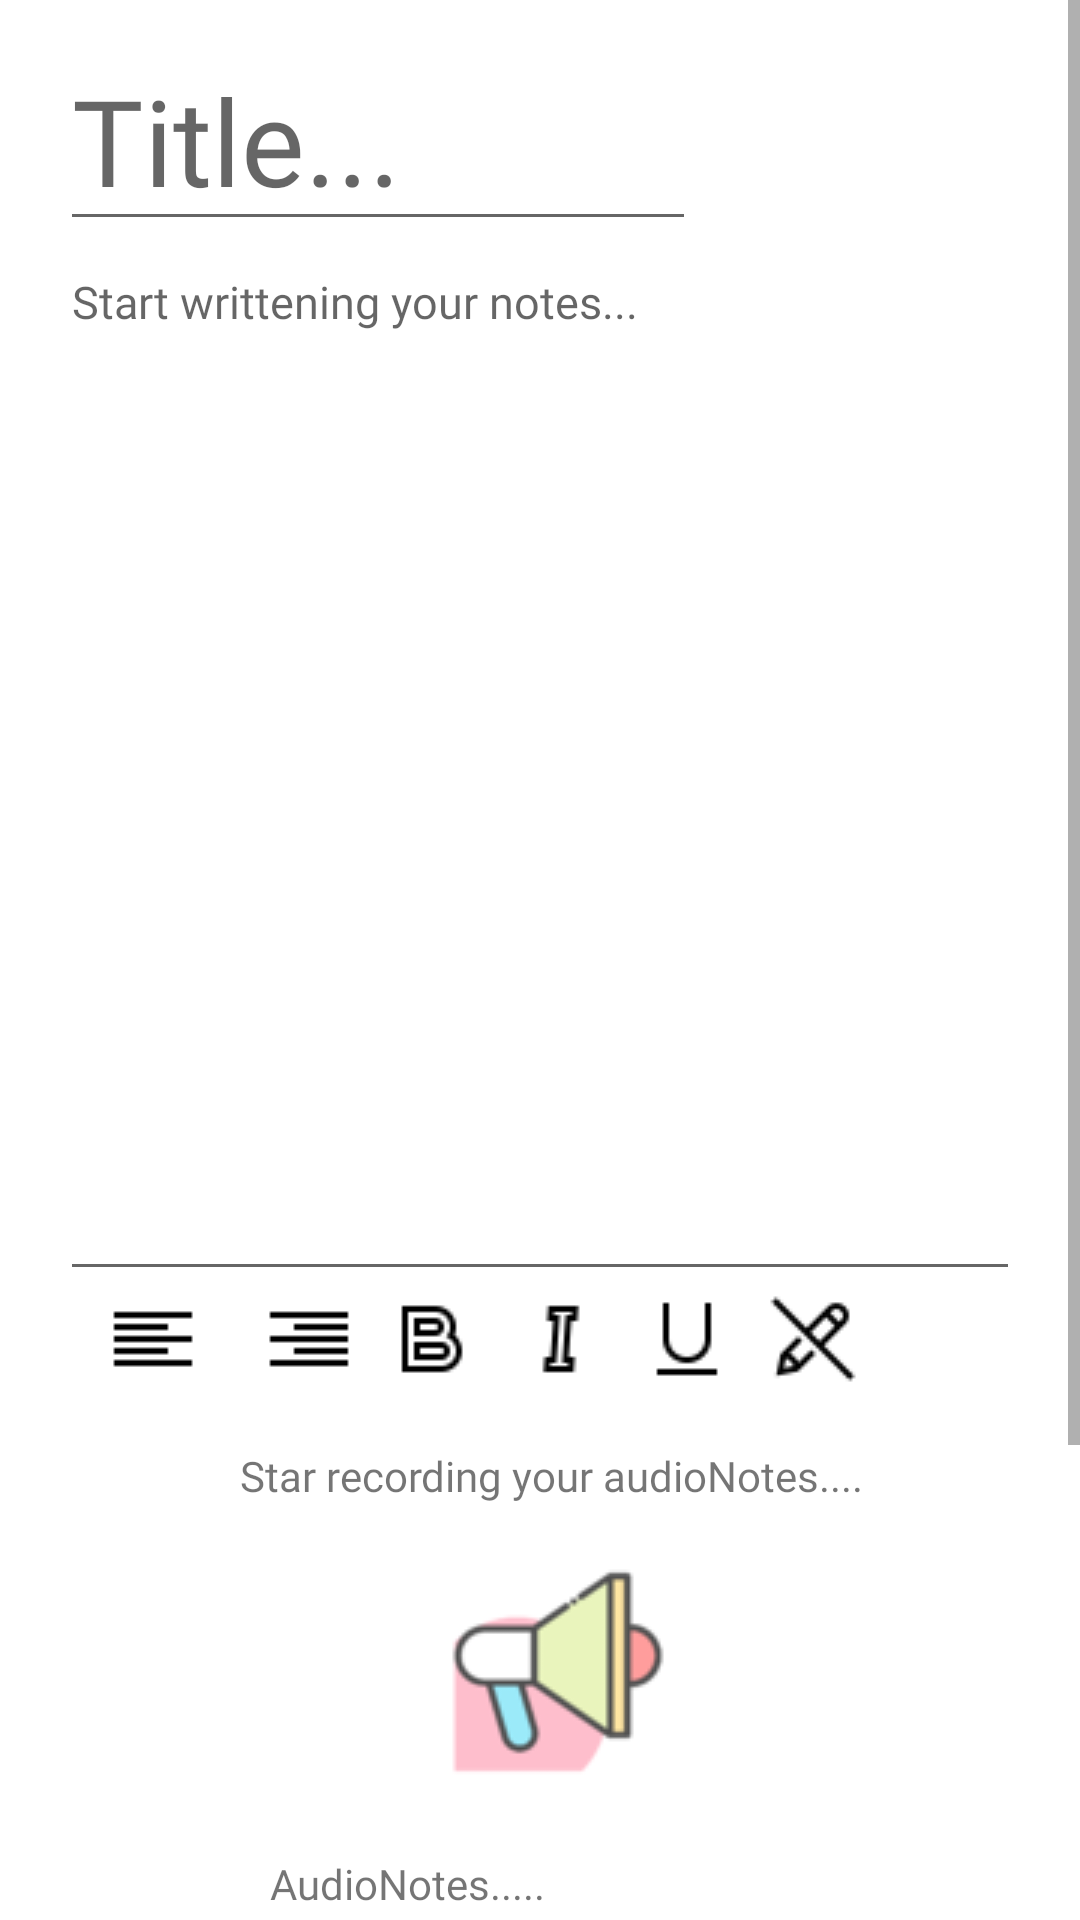

The Android layout XML behind this screen, and the referenced resources:
<!-- AndroidManifest.xml: application theme Theme.NotesTop -->
<!-- res/layout/activity_notes_edit.xml -->
<?xml version="1.0" encoding="utf-8"?>
<ScrollView xmlns:android="http://schemas.android.com/apk/res/android"
    xmlns:app="http://schemas.android.com/apk/res-auto"
    xmlns:tools="http://schemas.android.com/tools"
    android:layout_width="match_parent"
    android:layout_height="match_parent"
    tools:context=".MainActivity">

    <LinearLayout

        android:layout_width="match_parent"
        android:layout_height="match_parent"
        android:layout_centerHorizontal="true"
        android:layout_marginBottom="400dp"
        android:background="@color/white"
        android:orientation="vertical"
        tools:context=".MainActivity">

        <LinearLayout
            android:layout_width="match_parent"
            android:layout_height="wrap_content"
            android:orientation="horizontal">

            <EditText
                android:id="@+id/titleEditText"
                android:layout_width="212dp"
                android:layout_height="wrap_content"
                android:layout_marginLeft="20dp"
                android:layout_marginTop="10dp"
                android:fontFamily="@font/regular"
                android:hint="Title..."
                android:singleLine="true"
                android:textSize="40dp"></EditText>
        </LinearLayout>

        <LinearLayout
            android:layout_width="match_parent"
            android:layout_height="wrap_content"
            android:orientation="vertical">

            <LinearLayout
                android:layout_width="match_parent"
                android:layout_height="wrap_content"
                android:orientation="horizontal">

            </LinearLayout>

        </LinearLayout>

        <EditText
            android:id="@+id/contentEditText"
            android:layout_width="320dp"
            android:layout_height="350dp"
            android:layout_marginLeft="20dp"
            android:ems="10"
            android:focusable="true"
            android:gravity="start|top"
            android:fontFamily="@font/regular"
            android:hint="Start writtening your notes..."
            android:inputType="textMultiLine"
            android:maxLength="2000"
            android:scrollbars="none"
            android:textSize="15sp"></EditText>

        <LinearLayout
            android:layout_width="wrap_content"
            android:layout_height="wrap_content"
            android:orientation="horizontal">

            <ImageView
                android:id="@+id/leftbtn"
                android:layout_width="wrap_content"
                android:layout_height="wrap_content"
                android:src="@drawable/left"
                android:layout_marginLeft="35dp"></ImageView>
            <ImageView
                android:layout_width="wrap_content"
                android:layout_height="wrap_content"
                android:src="@drawable/center"
                android:id="@+id/centerbtn"
                android:layout_marginLeft="10dp"></ImageView>
            <ImageView
                android:layout_width="wrap_content"
                android:layout_height="wrap_content"
                android:src="@drawable/right"
                android:id="@+id/rightbtn"
                android:layout_marginLeft="10dp"></ImageView>
            <ImageView
                android:layout_width="wrap_content"
                android:layout_height="wrap_content"
                android:src="@drawable/bold"
                android:id="@+id/boldbtn"
                android:layout_marginLeft="10dp"></ImageView>
            <ImageView
                android:layout_width="wrap_content"
                android:layout_height="wrap_content"
                android:src="@drawable/italic"
                android:id="@+id/italicbtn"
                android:layout_marginLeft="10dp"></ImageView>
            <ImageView
                android:layout_width="wrap_content"
                android:layout_height="wrap_content"
                android:id="@+id/underlinebtn"
                android:src="@drawable/underline"
                android:layout_marginLeft="10dp"></ImageView>
            <ImageView
                android:layout_width="wrap_content"
                android:layout_height="wrap_content"
                android:id="@+id/noformatbtn"
                android:src="@drawable/noedit"
                android:layout_marginLeft="10dp"></ImageView>

        </LinearLayout>

        <LinearLayout
            android:layout_width="match_parent"
            android:layout_height="wrap_content"
            android:orientation="vertical">


            <TextView
                android:id="@+id/recordingNotestxt"
                android:layout_width="wrap_content"
                android:layout_height="wrap_content"
                android:layout_marginVertical="20dp"
                android:layout_marginLeft="80dp"
                android:fontFamily="@font/regular"
                android:text="Star recording your audioNotes...."></TextView>
            <ImageView
                android:id="@id/recordingNotes"
                android:layout_width="wrap_content"
                android:layout_height="wrap_content"
                android:src="@drawable/audionotes"
                android:layout_marginLeft="150dp"></ImageView>

            <LinearLayout
                android:layout_width="wrap_content"
                android:layout_height="wrap_content"
                android:orientation="vertical"
                >

                <TextView
                    android:layout_width="wrap_content"
                    android:layout_height="wrap_content"
                    android:text="AudioNotes....."
                    android:fontFamily="@font/regular"
                    android:layout_marginTop="25dp"
                    android:layout_marginLeft="80dp"
                    android:layout_marginRight="15dp"
                    android:textAllCaps="false"
                    android:paddingLeft="10dp"
                    android:paddingRight="10dp"></TextView>


                <Spinner
                    android:id="@+id/spnote"
                    android:layout_width="150dp"
                    android:layout_height="40dp"
                    android:layout_marginTop="15dp"
                    android:layout_marginLeft="120dp"
                    android:layout_marginRight="15dp"
                    android:textAllCaps="false"
                    android:paddingLeft="10dp"
                    android:paddingRight="10dp"></Spinner>
<LinearLayout
    android:layout_width="wrap_content"
    android:layout_height="wrap_content"
    android:orientation="horizontal">

    <ImageView
        android:id="@+id/play"
        android:layout_width="wrap_content"
        android:layout_height="wrap_content"
        android:layout_marginLeft="130dp"
        app:srcCompat="@drawable/play_icon_151743">
    </ImageView>

    <TextView
        android:id="@+id/time"
        android:layout_width="wrap_content"
        android:layout_height="wrap_content"
        android:fontFamily="@font/regular"
        android:text="00:00"
        android:layout_marginLeft="20dp"
        android:textSize="30dp"></TextView>

</LinearLayout>


            </LinearLayout>

            <Button
                android:id="@+id/button_submit_list"
                android:layout_width="150dp"
                android:layout_height="40dp"
                android:layout_marginTop="25dp"
                android:text="Submit List"
                android:layout_marginLeft="120dp"
                android:fontFamily="@font/regular"
                android:layout_marginRight="15dp"
                android:textColor="@color/white"
                android:textAllCaps="false"
                android:paddingLeft="10dp"
                android:paddingRight="10dp"
                ></Button>

            <Button
                android:id="@+id/button_cancell"
                android:layout_width="150dp"
                android:layout_height="40dp"
                android:layout_marginTop="5dp"
                android:text="Delete"
                android:layout_marginLeft="120dp"
                android:layout_marginRight="15dp"
                android:fontFamily="@font/regular"
                android:textColor="@color/white"
                android:textAllCaps="false"
                android:paddingLeft="10dp"
                android:paddingRight="10dp"
                ></Button>
           

        </LinearLayout>
    </LinearLayout>
</ScrollView>
<!-- resources referenced by this layout -->
<resources>
  <color name="white">#FFFFFFFF</color>
  <!-- drawable audionotes: png bitmap (drawable-v24, 4447 bytes) -->
  <!-- drawable bold: png bitmap (drawable, 360 bytes) -->
  <!-- drawable italic: png bitmap (drawable, 340 bytes) -->
  <!-- drawable left: png bitmap (drawable, 149 bytes) -->
  <!-- drawable noedit: png bitmap (drawable, 480 bytes) -->
  <!-- drawable play_icon_151743: png bitmap (drawable-v24, 4403 bytes) -->
  <!-- drawable right: png bitmap (drawable, 151 bytes) -->
  <!-- drawable underline: png bitmap (drawable, 287 bytes) -->
  <style name="Theme.NotesTop" parent="Theme.AppCompat.Light.DarkActionBar">
          
          <item name="colorPrimary">#92B4EC</item>
          <item name="colorPrimaryVariant">#ABC9FF</item>
          <item name="colorOnPrimary">@color/white</item>
          <item name="fontFamily">@font/regular</item>
          
          <item name="colorSecondary">@color/teal_700</item>
          <item name="colorSecondaryVariant">@color/teal_700</item>
          <item name="colorOnSecondary">@color/purple_500</item>
          
          <item name="android:statusBarColor" tools:targetApi="l">?attr/colorPrimaryVariant</item>
          
      </style>
  <color name="teal_700">#FF018786</color>
  <color name="purple_500">#FFD24C</color>
</resources>
